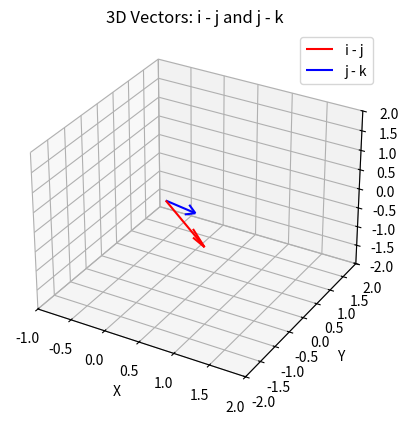

Write the Python code that produced this figure.
import matplotlib.pyplot as plt
from mpl_toolkits.mplot3d import Axes3D

# Define vectors
v1 = [1, -1, 0]  # i - j
v2 = [0, 1, -1]  # j - k

fig = plt.figure()
ax = fig.add_subplot(111, projection='3d')

# Plot vectors from origin
ax.quiver(0, 0, 0, v1[0], v1[1], v1[2], color='r', label='i - j')
ax.quiver(0, 0, 0, v2[0], v2[1], v2[2], color='b', label='j - k')

# Axes labels
ax.set_xlabel('X')
ax.set_ylabel('Y')
ax.set_zlabel('Z')

# Set axis limits for better view
ax.set_xlim([-1, 2])
ax.set_ylim([-2, 2])
ax.set_zlim([-2, 2])

ax.legend()
plt.title("3D Vectors: i - j and j - k")
plt.show()
